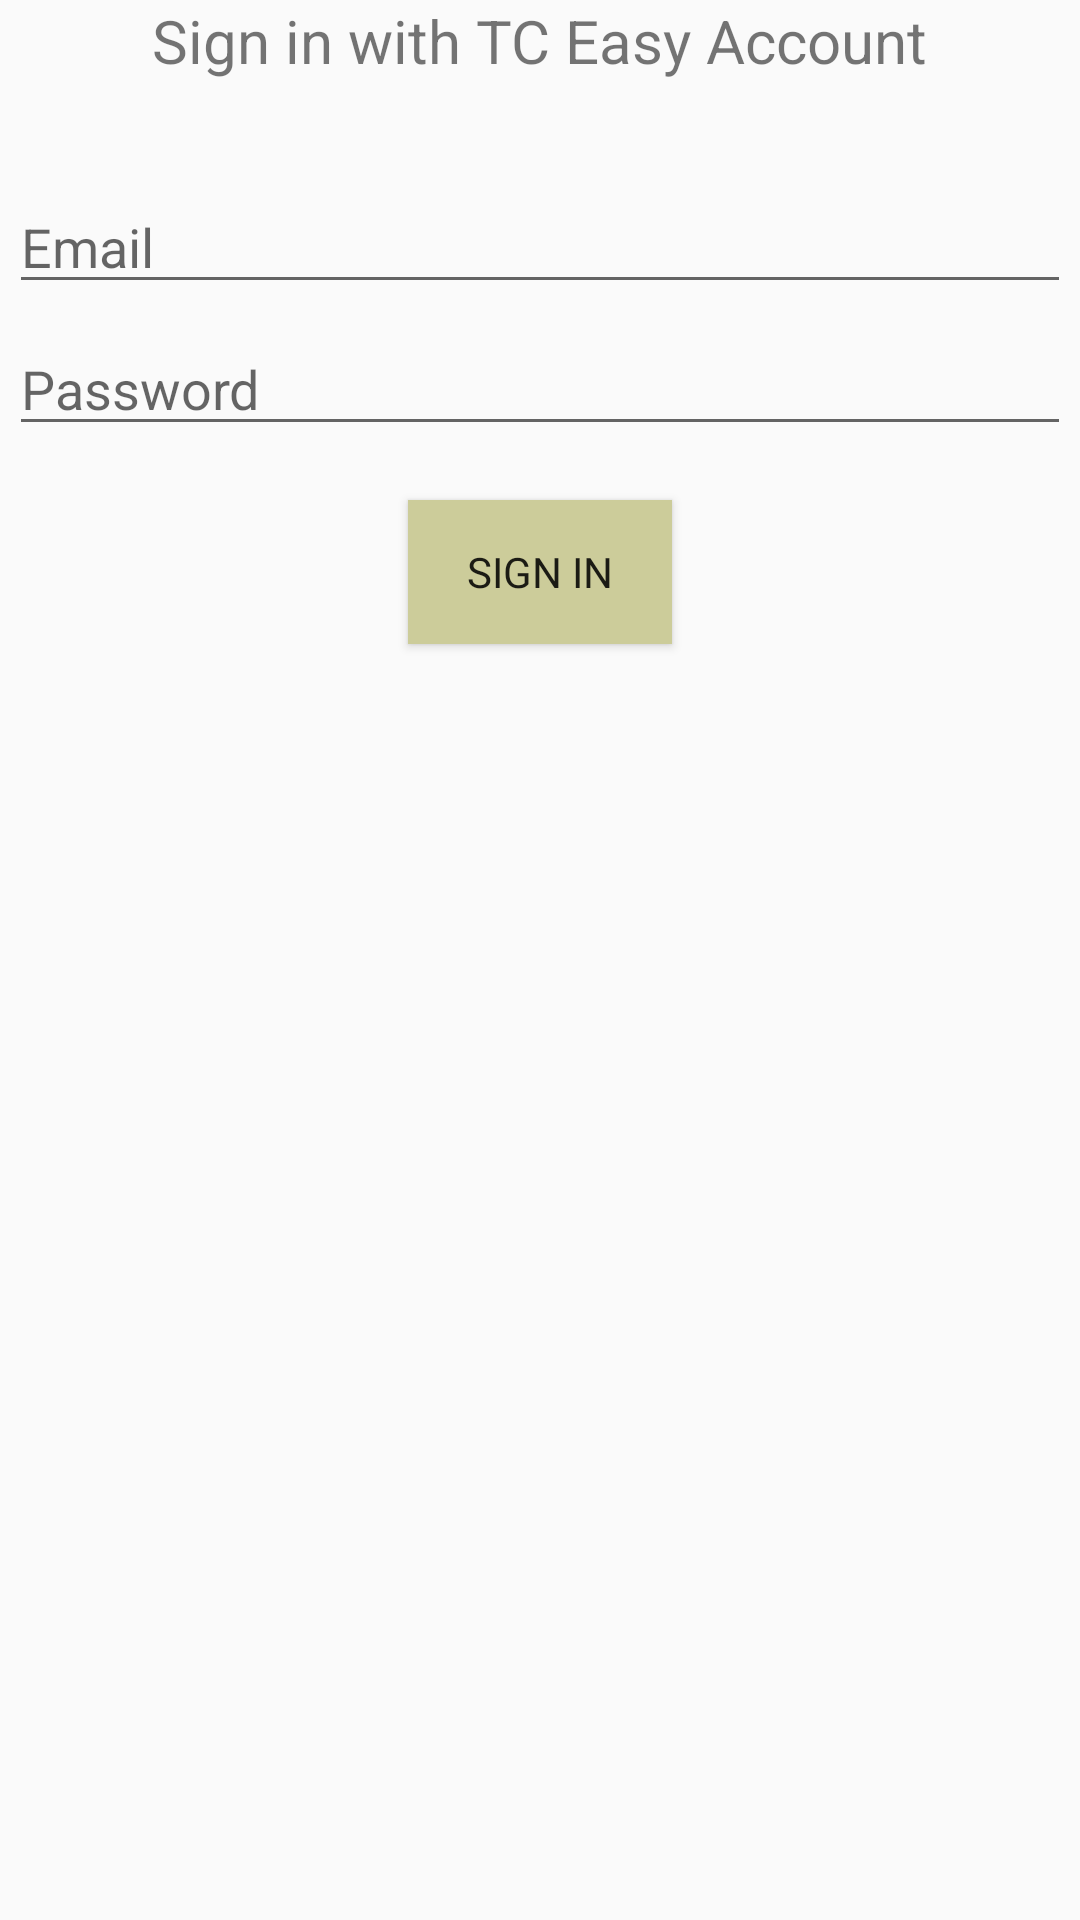

Android layout source for this screen:
<!-- AndroidManifest.xml: application theme AppTheme -->
<!-- res/layout/activity_email_password.xml -->
<?xml version="1.0" encoding="utf-8"?>
<LinearLayout xmlns:android="http://schemas.android.com/apk/res/android"
    xmlns:app="http://schemas.android.com/apk/res-auto"
    xmlns:tools="http://schemas.android.com/tools"
    android:layout_width="match_parent"
    android:layout_height="match_parent"
    android:orientation="vertical"
    android:layout_margin="20dp"
    tools:context=".EmailPassword">

    <TextView
        android:layout_width="wrap_content"
        android:layout_height="wrap_content"
        android:text="@string/sign_in_with_tc_easy_account"
        android:layout_gravity="center"
        android:textSize="20sp"
        android:layout_marginBottom="30dp"


        />

    <EditText
        android:id="@+id/user_email_edit_text"
        android:layout_width="match_parent"
        android:layout_height="wrap_content"
        android:layout_margin="3dp"
        android:hint="@string/email"/>

    <EditText
        android:id="@+id/user_password_edit_text"
        android:layout_width="match_parent"
        android:layout_height="wrap_content"
        android:layout_margin="3dp"
        android:hint="@string/password"/>
    <Button
        android:id="@+id/submitUserLogIn"
        android:layout_width="wrap_content"
        android:layout_height="wrap_content"
        android:layout_gravity="center"
        android:background="@color/colorAccent"
        android:fontFamily="@font/gentium_basic_bold"
        android:layout_margin="15dp"
        android:text="@string/sign_in"/>

    <TextView
        android:id="@+id/user_sign_in_info"
        android:layout_width="wrap_content"
        android:layout_height="wrap_content" />


</LinearLayout>
<!-- resources referenced by this layout -->
<resources>
  <color name="colorAccent">#CCCC9A</color>
  <string name="email">Email</string>
  <string name="password">Password</string>
  <string name="sign_in">Sign In</string>
  <string name="sign_in_with_tc_easy_account">Sign in with TC Easy Account</string>
  <style name="AppTheme" parent="Theme.AppCompat.Light.DarkActionBar">
          
          <item name="colorPrimary">#666666</item>
          <item name="colorPrimaryDark">#999967</item>
          <item name="colorAccent">#CCCC9A</item>
      </style>
</resources>
